Dataset: Borders (GitHub, frankbydefault/tumor-detector-notebook). Classes: glioma, meningioma, no tumor, pituitary tumor.

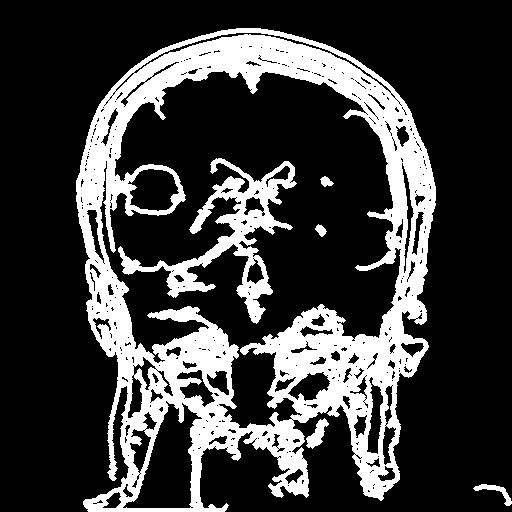
Label: meningioma

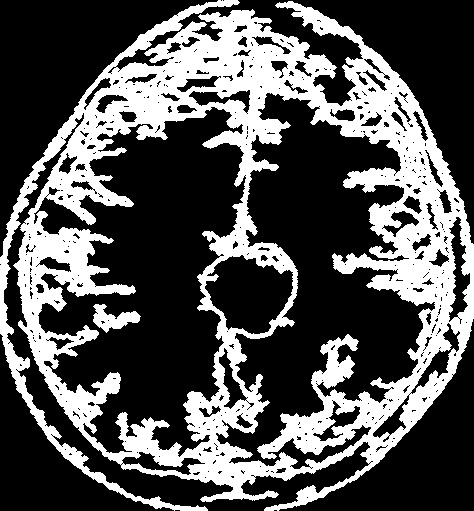
Label: meningioma

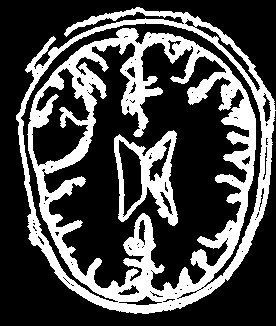
Label: no tumor

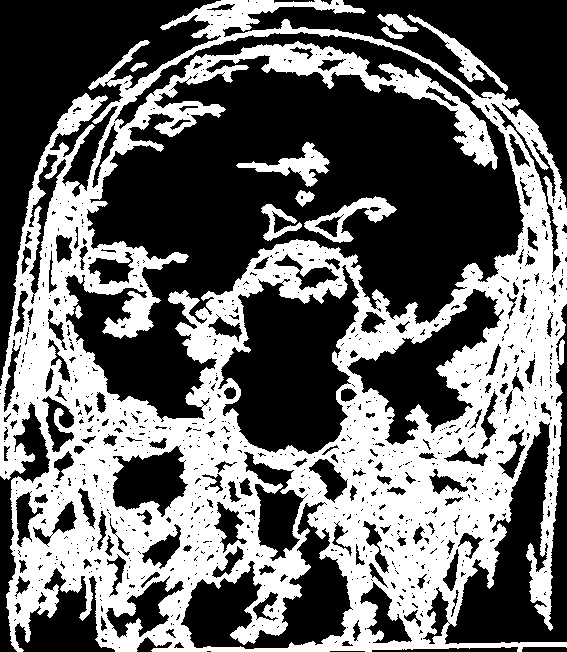
Label: pituitary tumor

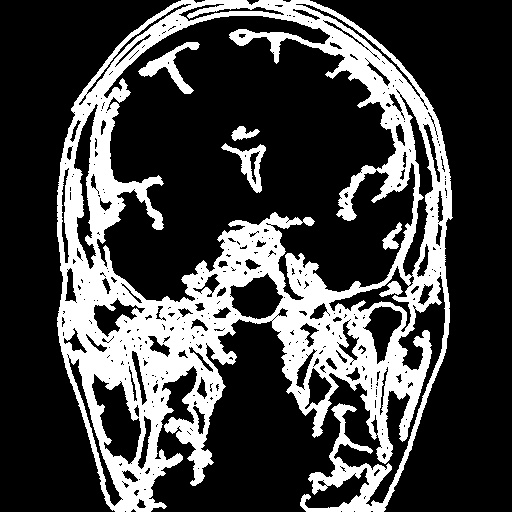
Label: pituitary tumor

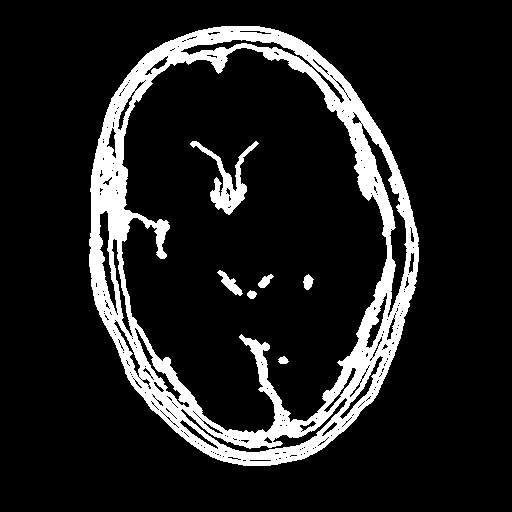
Label: glioma
